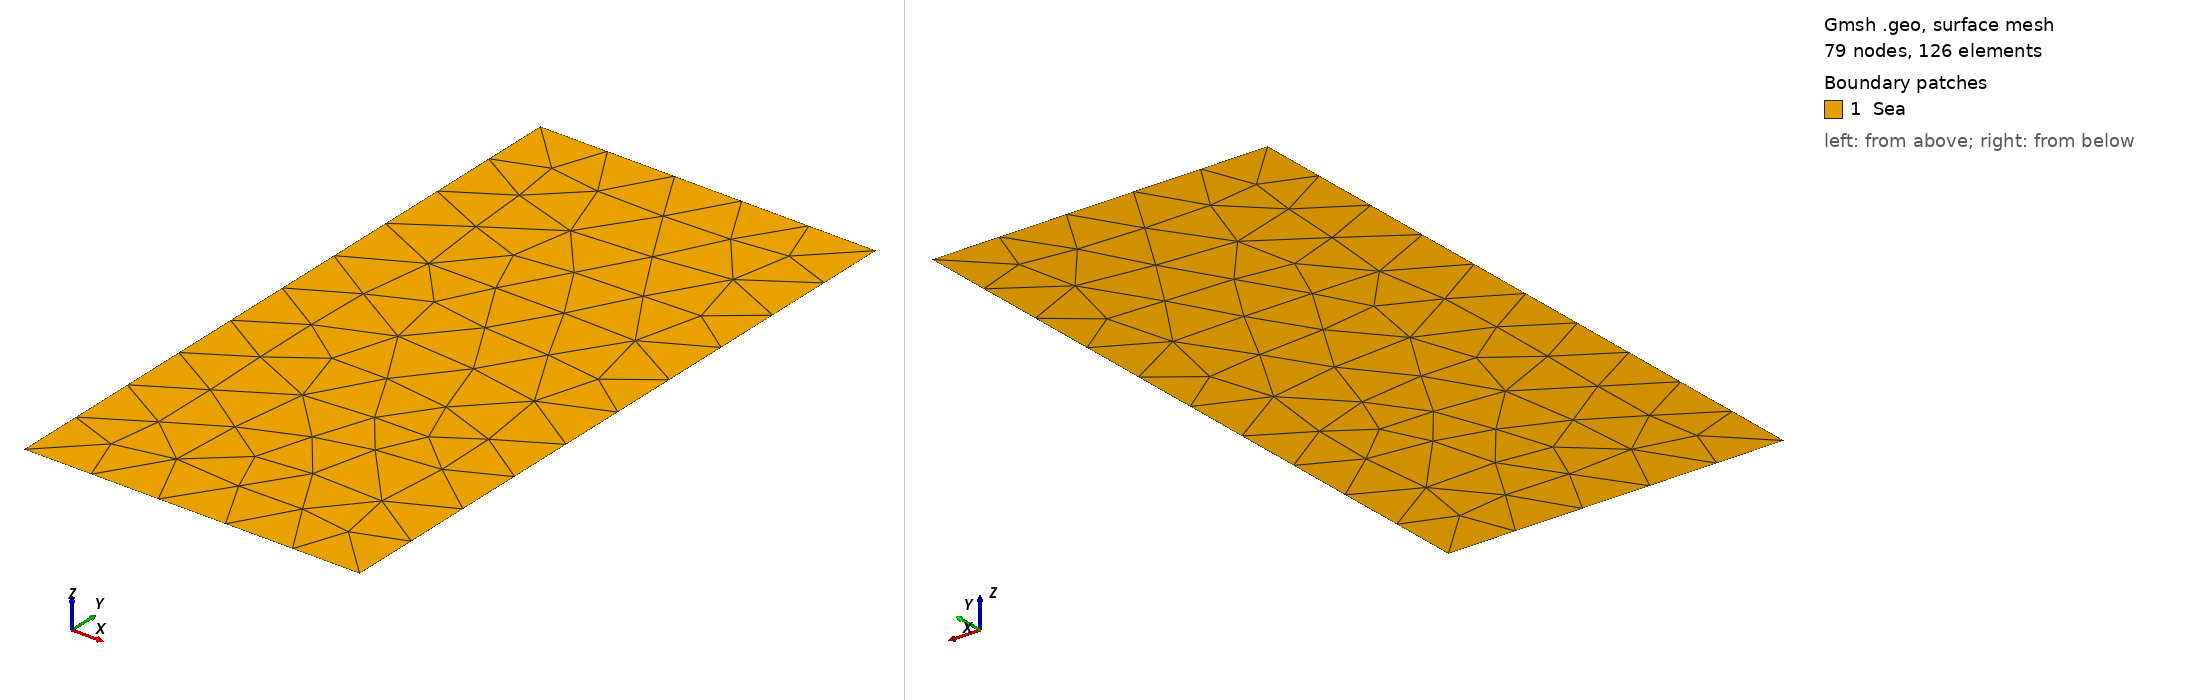

Gmsh geometry script, surface-meshed: 79 nodes, 126 surface elements. Boundary patches (legend numbers): 1 Sea. Left view from above one corner, right view from below the opposite corner. Legend entries are the model's physical surfaces. The drawing asked Gmsh for element sizes between 1% and 20% of the model's largest extent; the script's own settings can give other sizes.

=== square_6.geo (drawn) ===
//+
SetFactory("OpenCASCADE");
Rmin = 0;
Rmax = 5;
Zmin = 0;
Zmax = 10;
l = 1;
h = 2;

NR = 10;
NZ = 10;

Point(1) = {Rmin, Zmin, 0, 1.0};
//+
Point(2) = {Rmax, Zmin, 0, 1.0};
//+
Point(3) = {Rmax, Zmax, 0, 1.0};
//+
Point(4) = {Rmin, Zmax, 0, 1.0};
//+
Point(5) = {l, Zmax, 0, 1.0};
//+
Point(6) = {Rmax, h, 0, 1.0};
//+
Line(1) = {1, 2};
//+
Line(2) = {2, 6};
//+
Line(3) = {6, 3};
//+
Line(4) = {3, 5};
//+
Line(5) = {5, 4};
//+
Line(6) = {4, 1};//+
Curve Loop(1) = {6, 1, 2, 3, 4, 5};
//+
Plane Surface(1) = {1};
//+
Physical Curve("down", 1) = {1};
//+
Physical Curve("top", 2) = {4};
//+
Physical Curve("left", 3) = {6};
//+
Physical Curve("right", 4) = {3};
//+
Physical Curve("l", 5) = {5};
//+
Physical Curve("h", 6) = {2};
//+
Physical Surface("Sea", 7) = {1};
